The GitHub repository Navarro45/Projeto-Transformador-1 contains a labelled image folder "data" with 3 categories: galaxy, quasar, star. Examples follow, each with its label.

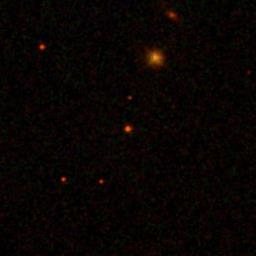
Label: galaxy

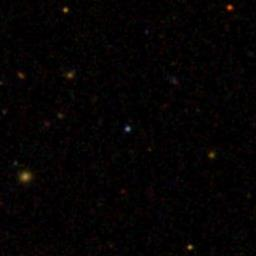
Label: quasar

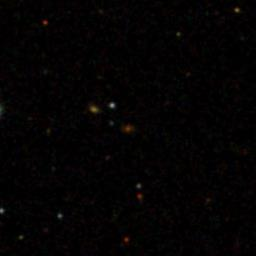
Label: galaxy

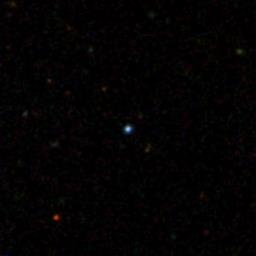
Label: quasar

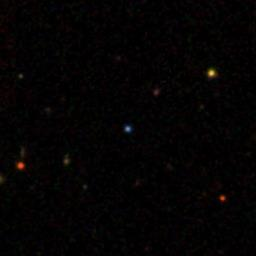
Label: star

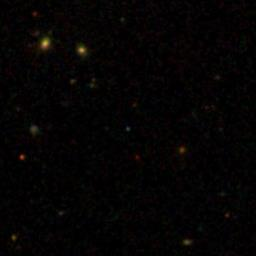
Label: star
